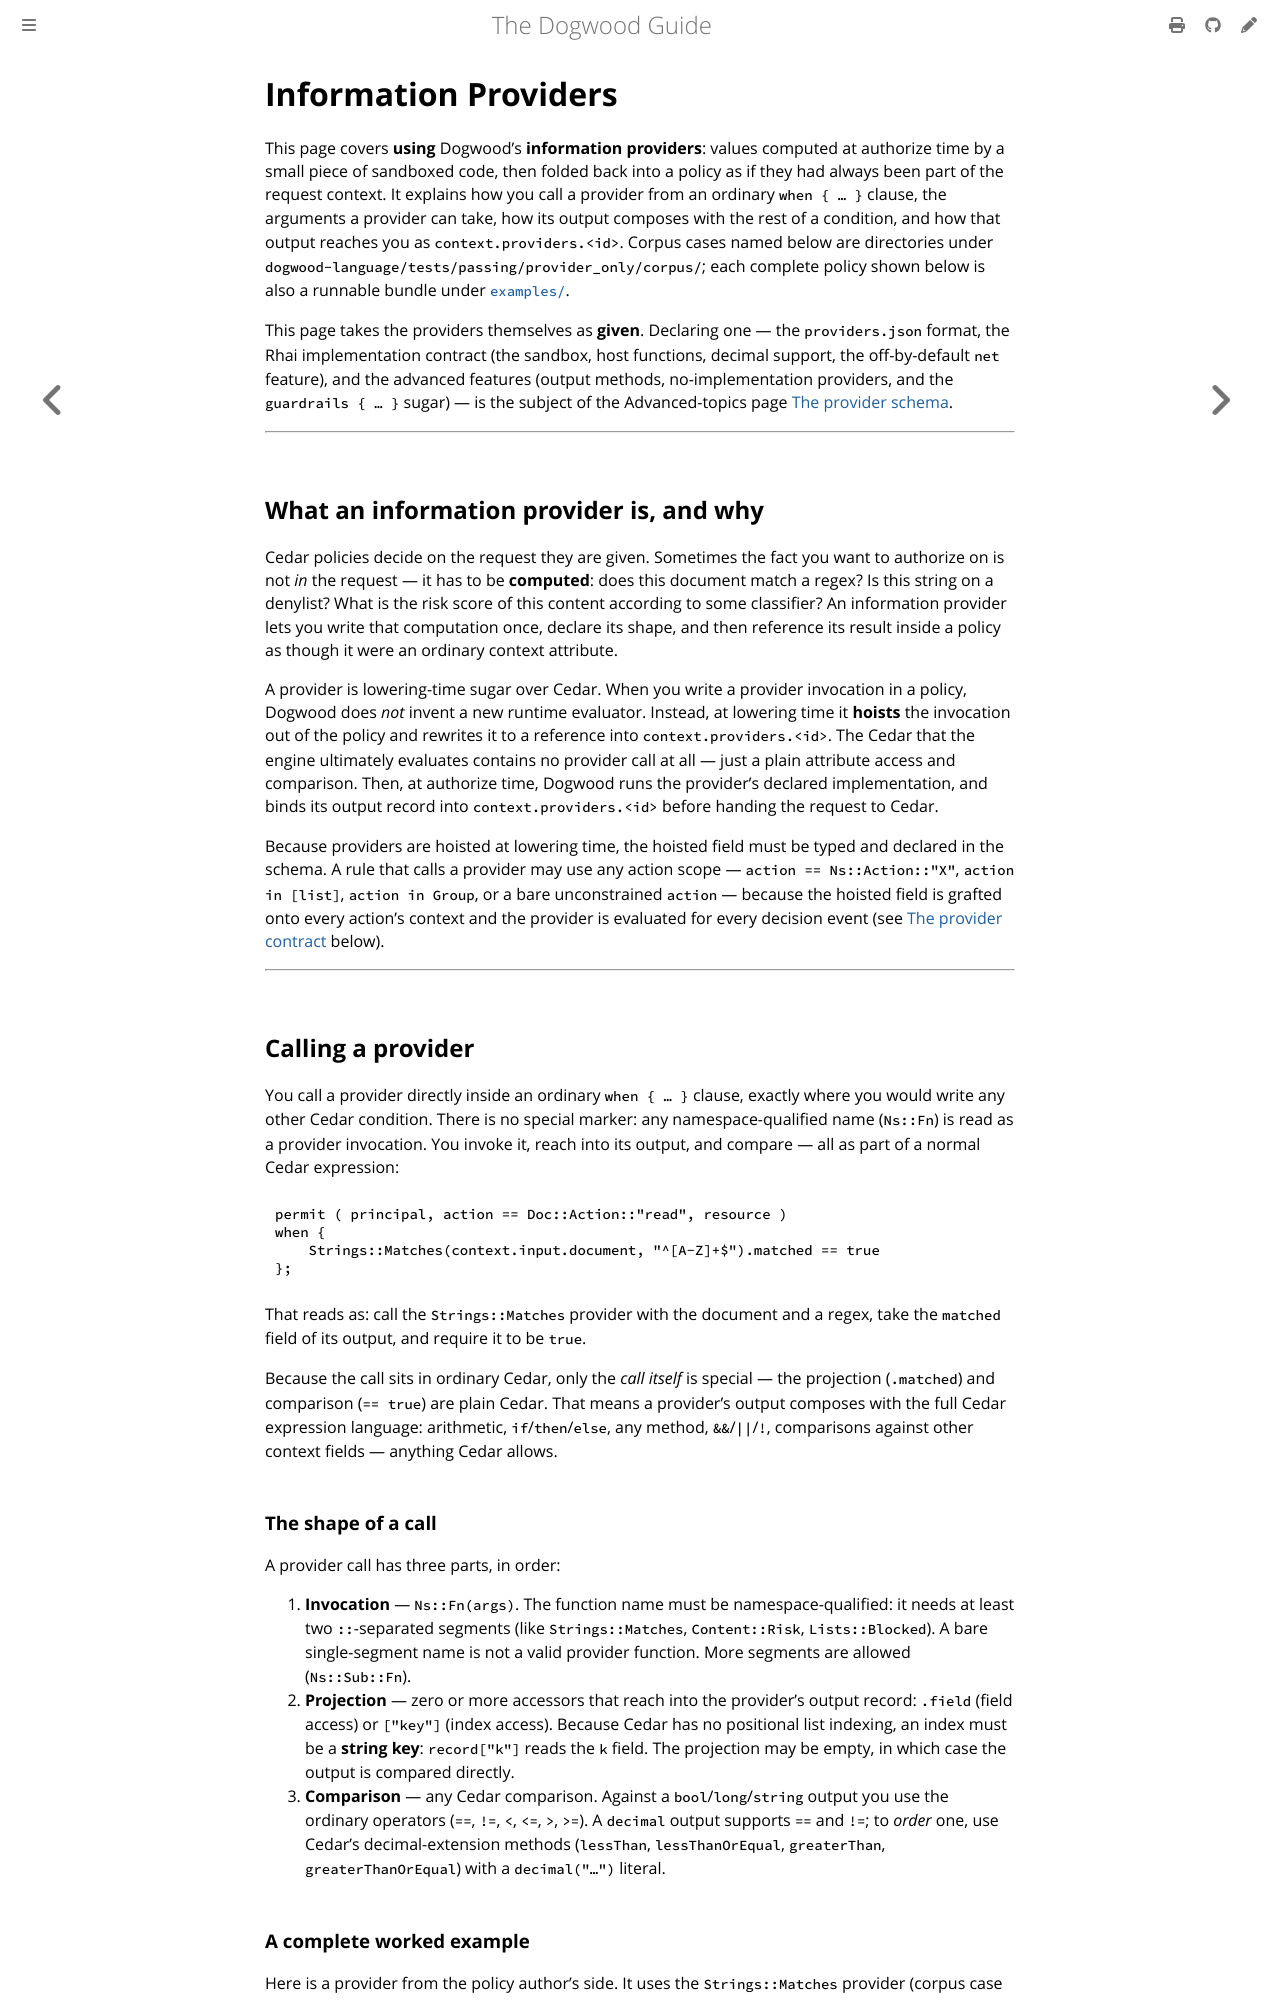

repository: edwardbenitez/dogwood-demo · page: guide/05-information-providers.html · generator: mdbook

# Information Providers

This page covers **using** Dogwood's **information providers**: values computed at
authorize time by a small piece of sandboxed code, then folded back into a policy as
if they had always been part of the request context. It explains how you call a
provider from an ordinary `when { … }` clause, the arguments a provider can take, how
its output composes with the rest of a condition, and how that output reaches you as
`context.providers.<id>`. Corpus cases named below are directories under
`dogwood-language/tests/passing/provider_only/corpus/`; each complete policy
shown below is also a runnable bundle under [`examples/`](../examples/).

This page takes the providers themselves as **given**. Declaring one — the
`providers.json` format, the Rhai implementation contract (the sandbox, host
functions, decimal support, the off-by-default `net` feature), and the advanced
features (output methods, no-implementation providers, and the `guardrails { … }`
sugar) — is the subject of the Advanced-topics page
[The provider schema](10-provider-schema.md).

---

## What an information provider is, and why

Cedar policies decide on the request they are given. Sometimes the fact you want to
authorize on is not *in* the request — it has to be **computed**: does this document
match a regex? Is this string on a denylist? What is the risk score of this content
according to some classifier? An information provider lets you write that
computation once, declare its shape, and then reference its result inside a policy as
though it were an ordinary context attribute.

A provider is lowering-time sugar over Cedar. When you write a
provider invocation in a policy, Dogwood does *not* invent a new runtime evaluator.
Instead, at lowering time it **hoists** the invocation out of the policy
and rewrites it to a reference into `context.providers.<id>`. The Cedar that the
engine ultimately evaluates contains no provider call at all — just a plain attribute
access and comparison. Then, at authorize time, Dogwood runs the provider's
declared implementation, and binds its output record into
`context.providers.<id>` before handing the request to Cedar.

Because providers are hoisted at lowering time, the hoisted field must be typed and
declared in the schema. A rule that calls a provider may use any action scope —
`action == Ns::Action::"X"`, `action in [list]`, `action in Group`, or a bare
unconstrained `action` — because the hoisted field is grafted onto every action's
context and the provider is evaluated for every decision event (see
[The provider contract](#the-provider-contract) below).

---

## Calling a provider

You call a provider directly inside an ordinary `when { … }` clause, exactly where
you would write any other Cedar condition. There is no special marker: any
namespace-qualified name (`Ns::Fn`) is read as a provider invocation. You invoke it, reach into
its output, and compare — all as part of a normal Cedar expression:

```text
permit ( principal, action == Doc::Action::"read", resource )
when {
    Strings::Matches(context.input.document, "^[A-Z]+$").matched == true
};
```

That reads as: call the `Strings::Matches` provider with the document and a regex,
take the `matched` field of its output, and require it to be `true`.

Because the call sits in ordinary Cedar, only the *call itself* is special — the
projection (`.matched`) and comparison (`== true`) are plain Cedar. That means a
provider's output composes with the full Cedar expression language: arithmetic,
`if`/`then`/`else`, any method, `&&`/`||`/`!`, comparisons against other context
fields — anything Cedar allows.
